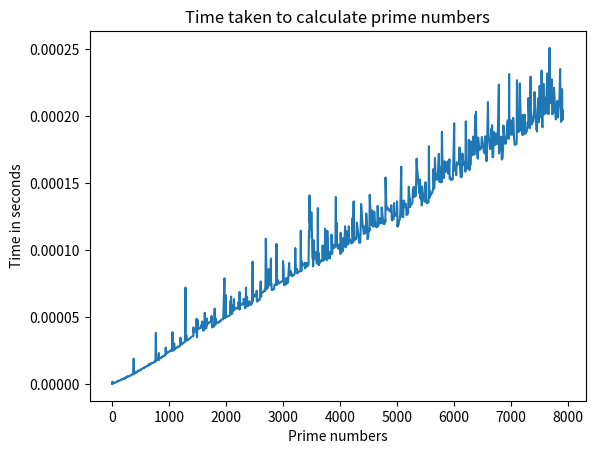

Write Python code to recreate this figure.
# riferimenti PEP-0255.
# riferimanti PEP- 0380.

from itertools import dropwhile
from itertools import islice

#PEP-0342.

# funzione base di generators
def generator_function():
    for i in range(10):
        yield i

def wondrous(n):
    """ Resstituisci una lista di numeri HOTPO, a partire da n"""
    my_list = []
    while n!=1:
        my_list.append(n)
        n = n//2 if n%2 == 0 else 3*n + 1

    else:
        my_list.append(1)

    return my_list

for i in wondrous(5):
    print(i)

list_1 = list(wondrous(23))
print(list_1)

# prende come primo parametro una funzione e come secondo un iteratore
# per i quali fun(i) restituisce True
for i in dropwhile(lambda num: num > 4, wondrous(23)):
    print(i)

# intervallo di elementi
for i in islice(wondrous(23), 10, None):
    print(i)

for i in islice(wondrous(23), 0, 2):
    print(i)

print("-.-.-.-.-.-.-.-.-.-.-.-.-.-.-.-.-.-.-.-.-.-.-.")
def conteggio(n):
    i = 0
    while i <= n:
        yield i
        i += 1
for i in conteggio(10):
    print(i)

lista = list(conteggio(5))
print(lista)

print("-.-.-.-.-.-.-.-.-.-.-.-.-.-.-.-.-.-.-.-.-.-.-.")
def foo(seq):
    print("inizia l'esequzione ...")
    for item in seq:
        yield item
        print(item)

g = foo('a1cd')
print(type(g))

g.__next__()
g.__next__()

print("-.-.-.-.-.-.-.-.-.-.-.-.-.-.-.-.-.-.-.-.-.-.-.")

def g_wondrous(n):
    """ generatore di numeri HOTPO, a partire da N """
    while n!=1:
        yield n
        n = n // 2 if n% 2 == 0 else 3 * n + 1
    else:
        yield 1

g1 = g_wondrous(5)

print(g1.__next__())
print(g1.__next__())
print(g1.__next__())
g1.__next__()
print(g1.__next__())
print("-.-.-.-.-.-.-.-.-.-.-.-.-.-.-.-.-.-.-.-.-.-.-.")
print("genearator expression")
print("-.-.-.-.-.-.-.-.-.-.-.-.-.-.-.-.-.-.-.-.-.-.-.")
my_list = [1, 3, 6]
a = (x**2 for x in my_list) ## genearator expressiona = (x**2 for x in my_list)
print(next(a))
print(next(a))
print(next(a))

# PEP-0342.

print("-.-.-.-.-.-.-.-.-.-.-.-.-.-.-.-.-.-.-.-.-.-.-.")
print("Coroutine")
print("-.-.-.-.-.-.-.-.-.-.-.-.-.-.-.-.-.-.-.-.-.-.-.")

def c_foo():
    print("Inizia esecuzione del codice ...")
    while True:
        x = (yield)
        print(x)
        print("termina esecuzione")

c = c_foo()
print(c)
c.__next__()
c.send('Python')
c.send(1)

c.close()

def print_name(prefix):
    print("Searching prefix:{}".format(prefix))
    while True:
        name = (yield)
        if prefix in name:
            print(name)

corou = print_name("Dear")
corou.__next__() ## ci deve essere se no va in errore
corou.send("Atul")
corou.send("Dear Atul")

print("-----------------------------")
print("Fibonacci")
print("-----------------------------")
def wondrous_of_fibonacci(n, start=1):
    a, b = start, start + 1
    while a < n:
        # si puo' omettere per una gestione più efficente

        # g = wondrous(a)
        # for item in g:
        #    yield item
        #
        yield from wondrous(a)
        a, b = b, a + b

print(list(wondrous_of_fibonacci(8)))


def special_for(iterable):
    iterator = iter(iterable)
    while True:
        try:
            print(iterator) ## stamap dove l'ogggetto è allocato
            print(next(iterator))
        except StopIteration:
            break

special_for([1, 2, 3, 4])

# Fibonacci example
def fib(number):
    a = 0
    b = 1
    for i in range(number):
        yield a
        temp = a
        a = b
        b = temp + b

for x in fib(10):
    print(x)


def wondrous(n):
    """ Resstituisci una lista di numeri HOTPO, a partire da n"""
    my_list = []
    while n!=1:
        my_list.append(n)
        n = n//2 if n%2 == 0 else 3*n + 1

    else:
        my_list.append(1)

    return my_list

for i in wondrous(5):
    print(i)

print("-.-.-.-.-.-.-.-.-.-.-.-.-.-.-.-.-.-.-.-.-.-.-.")
def conteggio(n):
    i = 0
    while i <= n:
        yield i
        i += 1
for i in conteggio(10):
    print(i)

lista = list(conteggio(5))
print(lista)

print("-.-.-.-.-.-.-.-.-.-.-.-.-.-.-.-.-.-.-.-.-.-.-.")
def foo(seq):
    print("inizia l'esequzione ...")
    for item in seq:
        yield item
        print(item)

g = foo('a1cd')
print(type(g))

g.__next__()
g.__next__()

print("-.-.-.-.-.-.-.-.-.-.-.-.-.-.-.-.-.-.-.-.-.-.-.")

def g_wondrous(n):
    """ generatore di numeri HOTPO, a partire da N """
    while n!=1:
        yield n
        n = n // 2 if n% 2 == 0 else 3 * n + 1
    else:
        yield 1

g1 = g_wondrous(5)

print(g1.__next__())
print(g1.__next__())
print(g1.__next__())
g1.__next__()
print(g1.__next__())
print("-.-.-.-.-.-.-.-.-.-.-.-.-.-.-.-.-.-.-.-.-.-.-.")
print("genearator expression")
print("-.-.-.-.-.-.-.-.-.-.-.-.-.-.-.-.-.-.-.-.-.-.-.")
my_list = [1, 3, 6]
a = (x**2 for x in my_list) ## genearator expressiona = (x**2 for x in my_list)
print(next(a))
print(next(a))
print(next(a))



print("-.-.-.-.-.-.-.-.-.-.-.-.-.-.-.-.-.-.-.-.-.-.-.")
print("Coroutine")
print("-.-.-.-.-.-.-.-.-.-.-.-.-.-.-.-.-.-.-.-.-.-.-.")

def c_foo():
    print("Inizia esecuzione del codice ...")
    while True:
        x = (yield)
        print(x)
        print("termina esecuzione")

c = c_foo()
print(c)
c.__next__()
c.send('Python')
c.send(1)

c.close()

def print_name(prefix):
    print("Searching prefix:{}".format(prefix))
    while True:
        name = (yield)
        if prefix in name:
            print(name)

corou = print_name("Dear")
corou.__next__() ## ci deve essere se no va in errore
corou.send("Atul")
corou.send("Dear Atul")


print('--------------------------------------------')
def gen(x):
    for i in range(x): yield i ** 2

G = gen(5)
print(G.__iter__() == G) # Both methods exist on the same object

I = iter(G)
print(next(I))
print(next(I))

print(list(gen(5))) # Iteration contexts automatically run iter and next

print('--------------------------------------------')

class Squares:                          # __iter__ + yield generator
    def __init__(self, start, stop):    # __next__ is automatic/implied
        self.start = start
        self.stop = stop
    def __iter__(self):
        for value in range(self.start, self.stop + 1):
            yield value ** 2

    def gen(self):
        for value in range(self.start, self.stop + 1):
            yield value ** 2

for i in Squares(1, 5):
    print(i, end=' ')

# same result
for i in Squares(1, 5).gen():
    print(i, end=' ')


S = Squares(1, 5)
I = iter(S)

next(I)
next(I)
next(I)
next(I)
next(I)
# next(I)

# Multi active iterators
S1 = Squares(1, 5)
I1 = iter(S1)

print(next(I1)); print(next(I1))

I2 = iter(S1)

print(next(I2));
print(next(I1))


print('--------------------------------------------')
print('SEND')
print('--------------------------------------------')

def gen():
    for i in range(10):
        X = yield i
        print(X)

G_1 = gen()
next(G_1)
G_1.send(77)
print('--')
print(G_1.send(88))

print("-.-.-.-.-.-.-.-.-.-.-.-.-.-.-.-.-.-.-.-.-.-.-.")
# generatori comprehension
exampple_gen = (i/2 for i in [0, 9, 21, 32] if i < 30)
for item in exampple_gen:
    print(item)

exampple_gen_2 = ((i, i**2, i**3) for i in range(5))
for item in exampple_gen_2:
    print(item)

exampple_gen_3 =(('pari' if i % 2 == 0 else 'dispari') for i in range(4))
for item in exampple_gen_3:
    print(item)

# alcuni esempi compatti
print(sum(i for i in range(100)))

import time

def prime_numbers():
    n = 2
    yield(n, 0)
    while True:
        start_time = time.time()
        n += 1
        is_prime = True
        for i in range(2, n):
            if n % i == 0:
                is_prime = False
                break
        if is_prime:
            end_time = time.time() - start_time
            yield(n, end_time)

# pip install matplotlib
import matplotlib.pyplot as plt

x = []
y = []


# In[59]:


prime_numbers = prime_numbers()


# In[60]:


for i in range(1000):
    result = next(prime_numbers)
    x.append(result[0])
    y.append(result[1])


# In[61]:


plt.plot(x,y)
plt.title("Time taken to calculate prime numbers")
plt.xlabel("Prime numbers")
plt.ylabel("Time in seconds")


